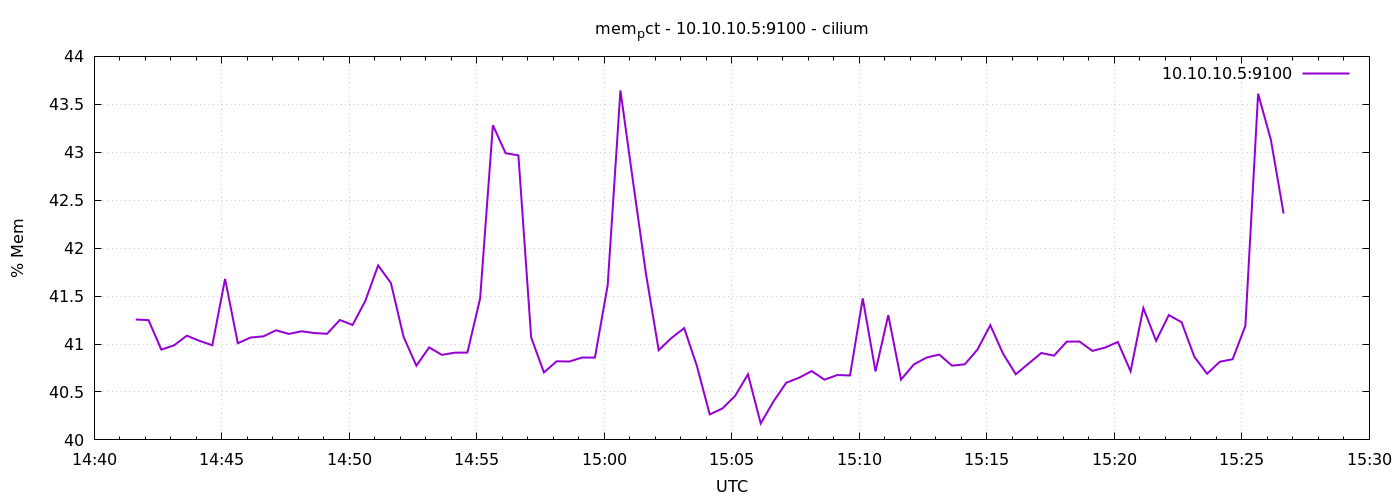

The data file committed next to this chart (first rows):
1778078498	41.25564340277985
1778078528	41.25
1778078558	40.94
1778078588	40.99
1778078618	41.09
1778078648	41.03
1778078678	40.99
1778078708	41.68
1778078738	41.01
1778078768	41.07
1778078798	41.08
1778078828	41.14
1778078858	41.11
1778078888	41.13
1778078918	41.11
1778078948	41.11
1778078978	41.25
1778079008	41.2
1778079038	41.45
1778079068	41.82
1778079098	41.64
1778079128	41.07
1778079158	40.77
1778079188	40.96
1778079218	40.89
1778079248	40.91
1778079278	40.91
1778079308	41.48
1778079338	43.28
1778079368	42.99
1778079398	42.97
1778079428	41.07
1778079458	40.7
1778079488	40.82
1778079518	40.82
1778079548	40.86
1778079578	40.86
1778079608	41.61
1778079638	43.64
1778079668	42.68
1778079698	41.73
1778079728	40.94
1778079758	41.06
1778079788	41.17
1778079818	40.77
1778079848	40.27
1778079878	40.33
1778079908	40.46
1778079938	40.68
1778079968	40.17
1778079998	40.4
1778080028	40.6
1778080058	40.65
1778080088	40.72
1778080118	40.63
1778080148	40.68
1778080178	40.67
1778080208	41.48
1778080238	40.71
1778080268	41.3
1778080298	40.63
... 30 more rows
